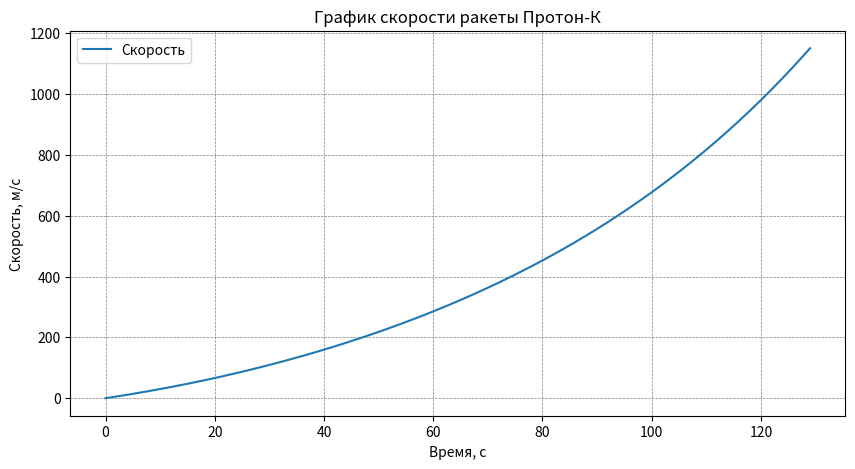

Python code for this plot:
import matplotlib.pyplot as plt
import numpy as np

# Параметры ракеты и взлёта
time = 130      # Время работы первой ступени (сек)
m0 = 750000     # Начальная масса корабля (кг)
Ft = 9400000    # Тяга первой ступени (Н)
k = 3400        # Скорость расхода топлива (кг/с)
b = -0.0005     # Изменение угла движения ракеты (рад/с)
cf = 0.32       # Коэффициент сопротивления
S = 14.89       # Площадь лобового сопротивления (м²)

# Константы
e = 2.72
shag = 0.1      # Шаг расчета (сек)
Ang0 = np.pi / 2  # Стартовый угол (90 градусов)
Ang1 = Ang0 + time * b
G = 9.81        # Ускорение свободного падения (м/с²)
M_A = 0.029     # Молекулярная масса воздуха (кг/моль)
R = 8.31        # Газовая постоянная (Дж/(моль·К))
T = 300         # Температура (К)
P_0 = 10 ** 5   # Атмосферное давление (Па)
GAZ_P = M_A / (R * T)

# Переменные
x_values = [0]
y_values = [0]
vx_values = [0]
vy_values = [0]
ax_values = [0]
ay_values = [-9.81]

x = 0
y = 0
vx = 0
vy = 0
ax = 0
ay = 0

# Расчет траектории
for i in range(int(time // shag)):  # Рассчитываем траекторию на n секунд
    t = i * shag
    rho = (GAZ_P * P_0) * (e ** (-G * y * GAZ_P))  # Плотность атмосферы
    f_cx = cf * S * (rho * (vx_values[-1] ** 2) * 0.5)  # Сопротивление по X
    f_cy = cf * S * (rho * (vy_values[-1] ** 2) * 0.5)  # Сопротивление по Y
    ax = ((Ft) * np.cos(Ang0 + b * t) - f_cx) / (m0 - k * t)
    ay = ((Ft) * np.sin(Ang0 + b * t) - f_cy) / (m0 - k * t) - G
    vx = vx_values[-1] + ax * shag
    vy = vy_values[-1] + ay * shag
    x = x_values[-1] + vx * shag
    y = y_values[-1] + vy * shag
    ax_values.append(ax)
    ay_values.append(ay)
    vx_values.append(vx)
    vy_values.append(vy)
    x_values.append(x)
    y_values.append(y)

# Рассчитываем скорость
velocity = [((vx_values[i]) ** 2 + vy_values[i] ** 2) ** 0.5 for i in range(len(vx_values))]

# Построение графика скорости
plt.figure(figsize=(10, 5))
plt.xlabel("Время, с")
plt.ylabel("Скорость, м/с")
plt.title("График скорости ракеты Протон-К")
plt.plot(range(0, int(time)), velocity[::int(shag ** -1)], label="Скорость")
plt.grid(color='gray', linestyle='--', linewidth=0.5)
plt.legend()
plt.show()
